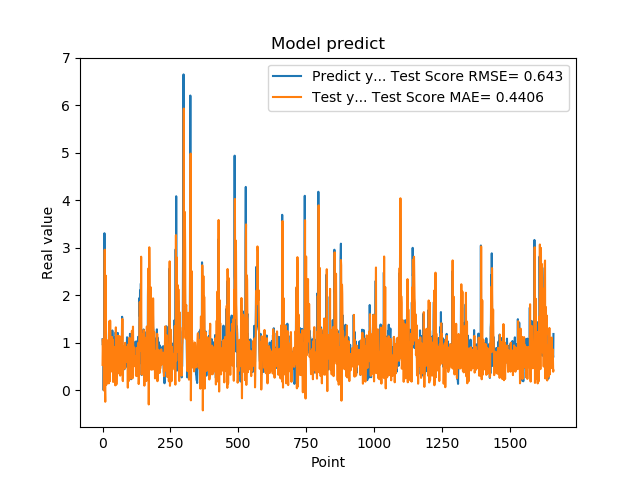

The data file committed next to this chart (first rows):
1.074290990829999792e+00, 5.327461249832571299e-01
9.521890282630000035e-01, 1.070195772920658595e+00
9.879170060160000766e-01, 7.670755458123799109e-01
1.011654973029999960e+00, 5.611369196919969715e-01
0.000000000000000000e+00, 5.862932341685958004e-01
7.643579840659999736e-01, -3.841318265482515128e-03
7.788103222849999119e-01, 8.735462069017091435e-01
3.306220054629999794e+00, 1.207766087988564552e+00
1.055441975589999970e+00, 2.959846199078628004e+00
7.543110251430000801e-01, 1.708412545553722808e-02
7.915459871289999283e-01, -2.440169072087637891e-01
1.409499049189999909e+00, 1.181489201406104694e+00
8.875439763070001042e-01, 2.412540807864847814e+00
6.401469707490000660e-01, 5.977999512296473528e-01
5.082880258560000808e-01, 1.163694783315084302e-01
8.640019893649999450e-01, 4.452237323024852422e-01
5.725920200349999822e-01, 1.055368767689775389e+00
8.469420075419999971e-01, 6.747678344910478243e-01
9.181020259860001032e-01, 7.701597722420008285e-01
7.976629734039999420e-01, 8.584318108013885285e-01
9.608020186419998776e-01, 5.650151395563145496e-01
9.555831551549999192e-01, 6.656898711875939290e-01
3.470349907879999862e-01, 6.322104248034867702e-01
9.546210169789999256e-01, 1.437400262448822463e-01
1.293938040730000072e+00, 8.641220349005639401e-01
5.251880288119999962e-01, 1.455439035093880173e+00
4.773890078070000542e-01, 2.603586868425049605e-01
1.275226235389999907e+00, 1.884002148864021842e-01
8.723750114439999814e-01, 1.466287846526694416e+00
8.355640172959999390e-01, 9.303560744969261442e-01
7.321749925609999377e-01, 3.846230447825825793e-01
7.640249729160000225e-01, 4.897382663779620282e-01
4.072830080990000323e-01, 6.383486617069313862e-01
4.752210080619999610e-01, 4.078176582016566631e-01
8.781340122220000488e-01, 6.300410974253972674e-01
7.414129972460000717e-01, 1.121254578850920280e+00
1.258002042770000051e+00, 8.552587749559165120e-01
1.069700956339999953e+00, 1.066421293030269668e+00
7.274609804150000691e-01, 7.839162889707422810e-01
7.892770171170000459e-01, 1.726485886216437560e-01
6.237750053410000550e-01, 4.477913812079740152e-01
6.914690136910000007e-01, 5.911998267451831213e-01
8.557710051540000640e-01, 6.485367494195165561e-01
7.093830108640000187e-01, 8.370239566887874849e-01
1.014547944070000041e+00, 6.256635474883863735e-01
1.115731000900000103e+00, 8.258108897882318056e-01
4.182830154900000208e-01, 9.128403759963543695e-01
1.002280950550000105e+00, 1.015697672651218880e-01
1.218860983849999968e+00, 7.763986322798316353e-01
1.143296003339999922e+00, 1.323648773938838952e+00
6.528189778330000248e-01, 8.691298477352094043e-01
6.746559739110000731e-01, 1.205293967890247731e-01
6.009536385540000802e-01, 3.839751075585103868e-01
6.694570183749999348e-01, 6.889863966693408059e-01
6.538079977039999990e-01, 7.649675168334887365e-01
7.814120054240000224e-01, 7.361635301155254885e-01
1.206303954120000022e+00, 7.996486863551757196e-01
8.469259738919999725e-01, 1.147598687841224763e+00
8.286409974099999687e-01, 5.534164213356554951e-01
6.482390165329999787e-01, 3.550713025116357668e-01
5.623700022700000023e-01, 4.129034832369966046e-01
... 1,599 more rows
